Labelled photos from "Traning_Test_dataset", an image-classification folder in moazsarwar908/ITNPAI1__Car_and_Tree_Classification. The possible labels are: cars, trees.

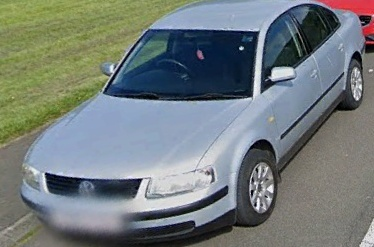
Label: cars

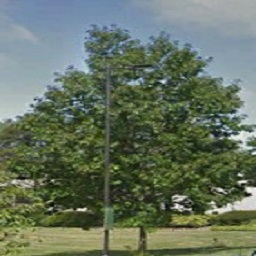
Label: trees

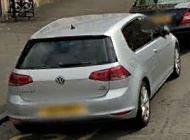
Label: cars

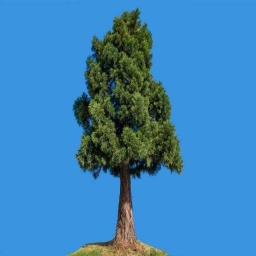
Label: trees

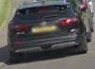
Label: cars

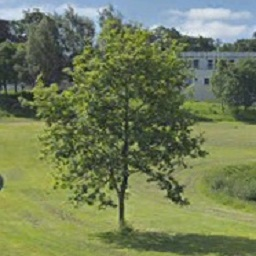
Label: trees
